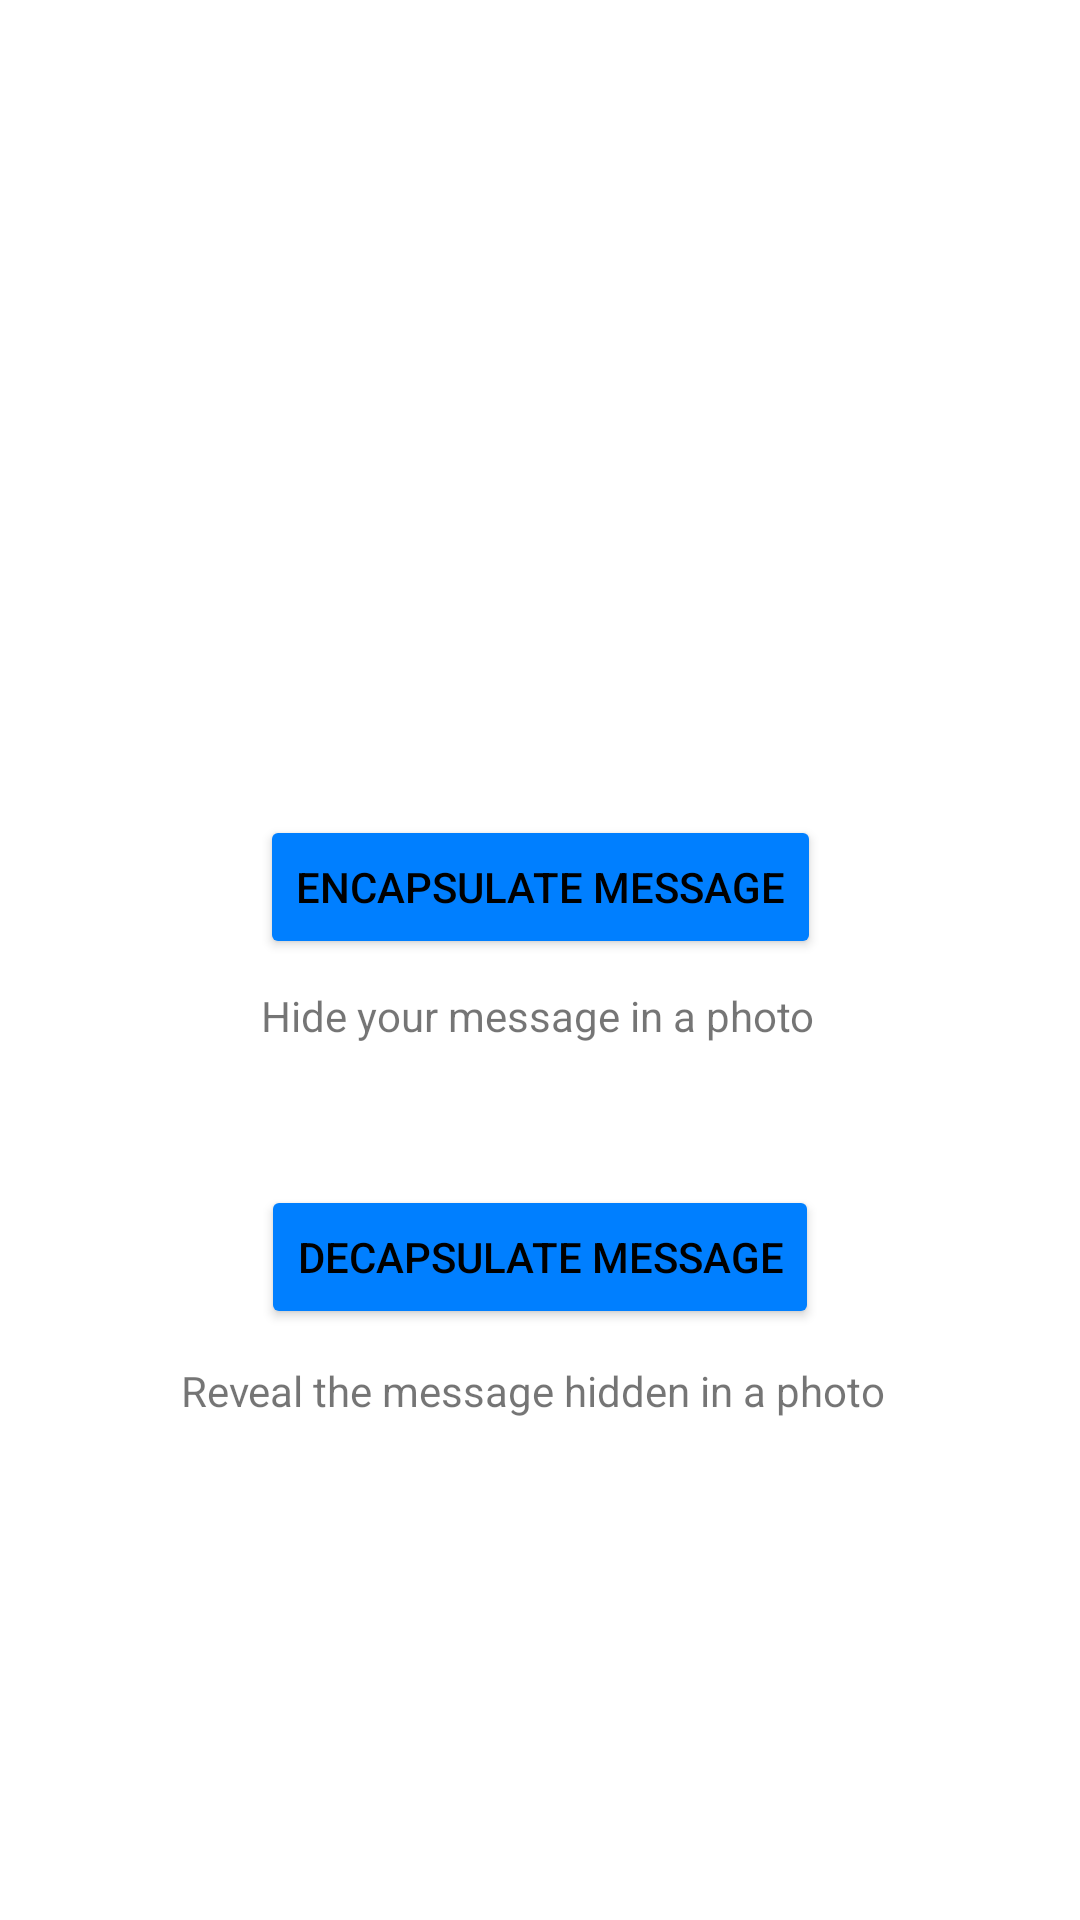

Layout XML and referenced resources for this Android screen:
<!-- AndroidManifest.xml: application theme Theme.Stegano -->
<!-- res/layout/activity_main.xml -->
<?xml version="1.0" encoding="utf-8"?>
<androidx.constraintlayout.widget.ConstraintLayout xmlns:android="http://schemas.android.com/apk/res/android"
    xmlns:app="http://schemas.android.com/apk/res-auto"
    xmlns:tools="http://schemas.android.com/tools"
    android:layout_width="match_parent"
    android:layout_height="match_parent"
    tools:context=".MainActivity">

    <Button
        android:id="@+id/encBtn"
        android:layout_width="wrap_content"
        android:layout_height="wrap_content"
        android:backgroundTint="#007fff"
        android:onClick="onEncBtnClick"
        android:text="Encapsulate message"
        android:textColor="@color/black"
        app:layout_constraintBottom_toBottomOf="parent"
        app:layout_constraintEnd_toEndOf="parent"
        app:layout_constraintHorizontal_bias="0.5"
        app:layout_constraintStart_toStartOf="parent"
        app:layout_constraintTop_toTopOf="parent"
        app:layout_constraintVertical_bias="0.459" />

    <Button
        android:id="@+id/decBtn"
        android:layout_width="wrap_content"
        android:layout_height="wrap_content"
        android:backgroundTint="#007fff"
        android:textColor="@color/black"
        android:onClick="onDecBtnClick"
        android:text="Decapsulate message"
        app:layout_constraintBottom_toBottomOf="parent"
        app:layout_constraintEnd_toEndOf="parent"
        app:layout_constraintHorizontal_bias="0.5"
        app:layout_constraintStart_toStartOf="parent"
        app:layout_constraintTop_toBottomOf="@+id/textViewEnc"
        app:layout_constraintVertical_bias="0.192" />

    <TextView
        android:id="@+id/textViewEnc"
        android:layout_width="wrap_content"
        android:layout_height="wrap_content"
        android:text="Hide your message in a photo"
        app:layout_constraintBottom_toBottomOf="parent"
        app:layout_constraintEnd_toEndOf="parent"
        app:layout_constraintHorizontal_bias="0.497"
        app:layout_constraintStart_toStartOf="parent"
        app:layout_constraintTop_toBottomOf="@+id/encBtn"
        app:layout_constraintVertical_bias="0.031" />

    <TextView
        android:id="@+id/textViewDec"
        android:layout_width="wrap_content"
        android:layout_height="wrap_content"
        android:text="Reveal the message hidden in a photo "
        app:layout_constraintBottom_toBottomOf="parent"
        app:layout_constraintEnd_toEndOf="parent"
        app:layout_constraintHorizontal_bias="0.497"
        app:layout_constraintStart_toStartOf="parent"
        app:layout_constraintTop_toBottomOf="@+id/decBtn"
        app:layout_constraintVertical_bias="0.061" />
</androidx.constraintlayout.widget.ConstraintLayout>
<!-- resources referenced by this layout -->
<resources>
  <style name="Theme.Stegano" parent="Theme.MaterialComponents.DayNight.DarkActionBar">
          
          <item name="colorPrimary">@color/purple_500</item>
          <item name="colorPrimaryVariant">@color/purple_700</item>
          <item name="colorOnPrimary">@color/white</item>
          
          <item name="colorSecondary">@color/teal_200</item>
          <item name="colorSecondaryVariant">@color/teal_700</item>
          <item name="colorOnSecondary">@color/black</item>
          
          <item name="android:statusBarColor">?attr/colorPrimaryVariant</item>
          
      </style>
  <!-- not gathered from this repository: default colours our renderer supplied (Android Studio template values) -->
  <color name="purple_500">#FF6200EE</color>
  <color name="purple_700">#FF3700B3</color>
  <color name="teal_200">#FF03DAC5</color>
  <color name="teal_700">#FF018786</color>
  <color name="black">#FF000000</color>
  <color name="white">#FFFFFFFF</color>
</resources>
